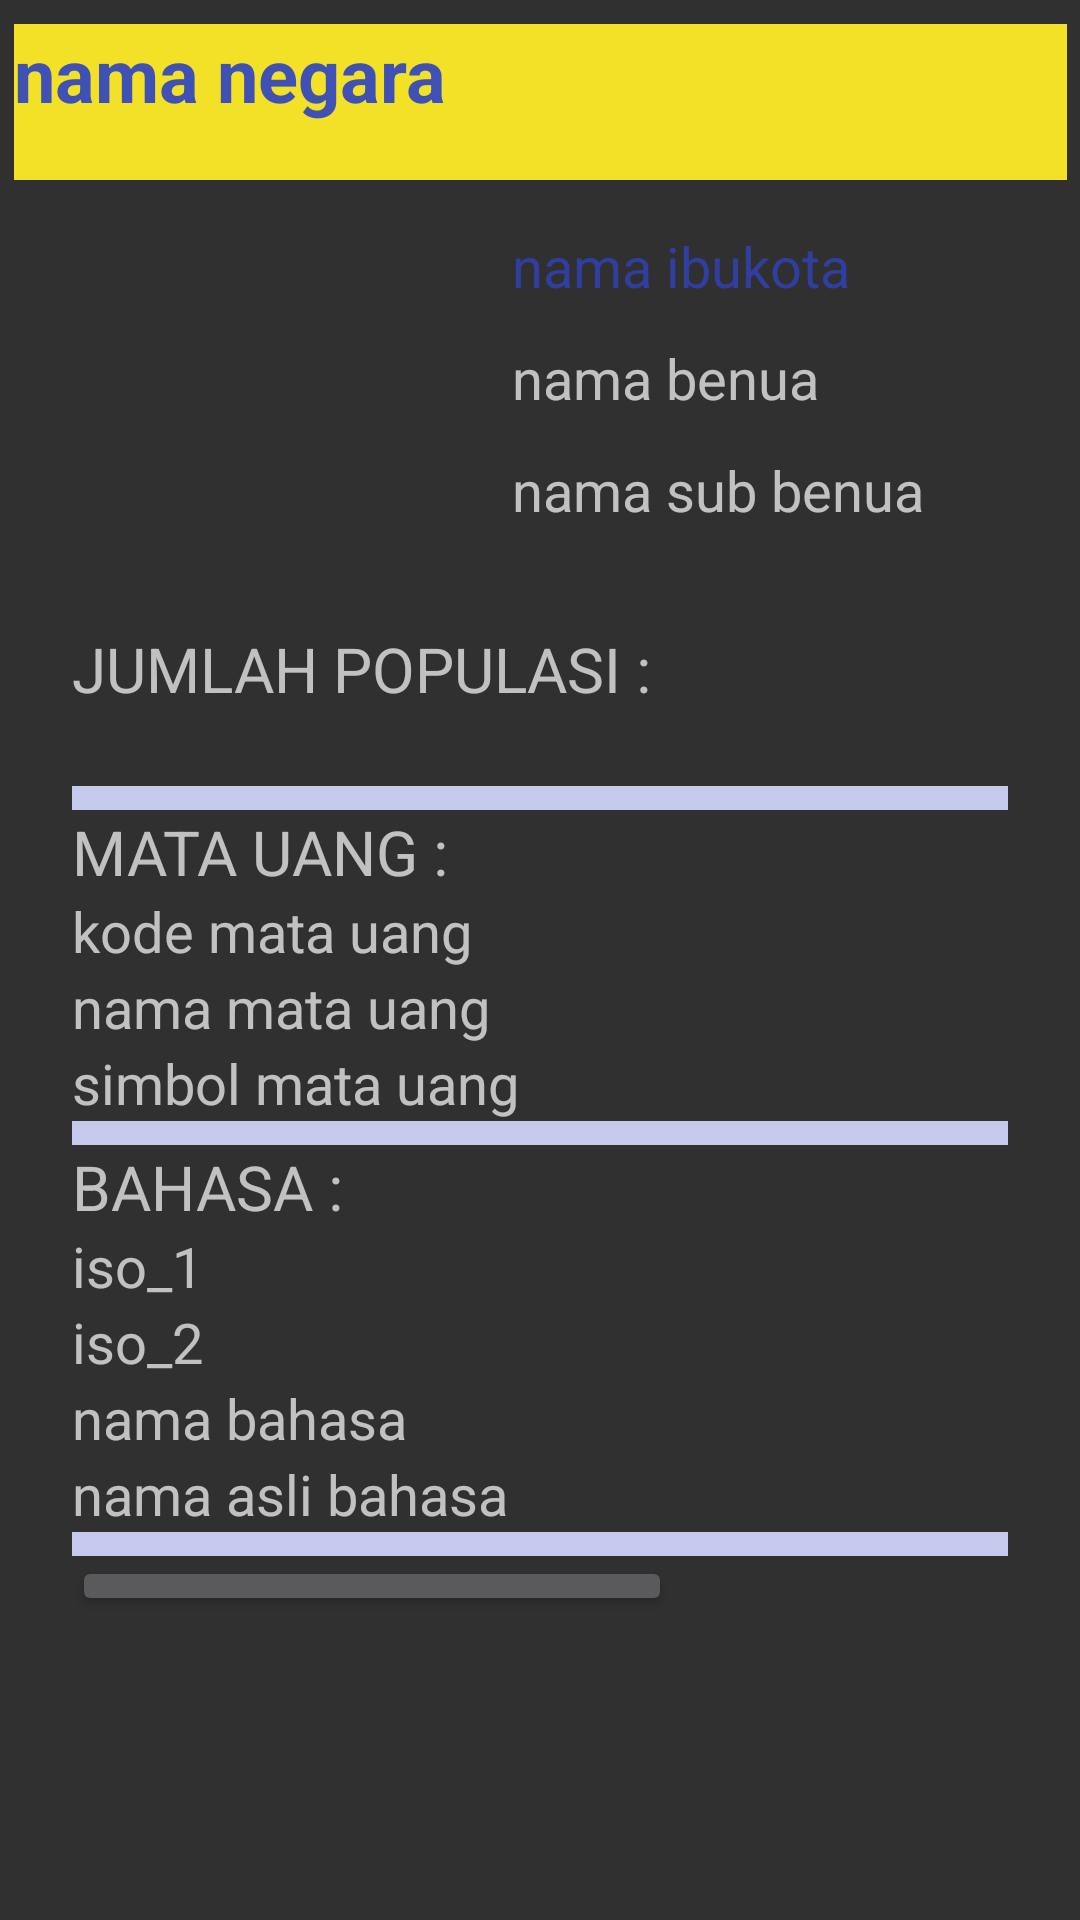

Reconstruct the res/layout file that produces this screen, plus the resources it refers to.
<!-- AndroidManifest.xml: application theme Theme.AppCompat.NoActionBar -->
<!-- res/layout/activity_detail.xml -->
<?xml version="1.0" encoding="utf-8"?>
<android.support.constraint.ConstraintLayout xmlns:android="http://schemas.android.com/apk/res/android"
    xmlns:app="http://schemas.android.com/apk/res-auto"
    xmlns:tools="http://schemas.android.com/tools"
    android:layout_width="match_parent"
    android:layout_height="match_parent"
    tools:context=".DetailActivity">

    <ImageView
        android:id="@+id/img_dtlbendera"
        android:layout_width="161dp"
        android:layout_height="105dp"
        android:layout_marginLeft="16dp"
        android:layout_marginStart="16dp"
        android:layout_marginTop="16dp"
        android:adjustViewBounds="true"
        android:scaleType="centerCrop"
        app:layout_constraintStart_toStartOf="parent"
        app:layout_constraintTop_toBottomOf="@+id/txt_dtlnama" />

    <TextView
        android:id="@+id/txt_dtlnama"
        android:layout_width="351dp"
        android:layout_height="52dp"
        android:layout_marginEnd="8dp"
        android:layout_marginLeft="8dp"
        android:layout_marginRight="8dp"
        android:layout_marginStart="8dp"
        android:layout_marginTop="8dp"
        android:background="@color/colorYellow"
        android:text="nama negara"
        android:textColor="@color/colorPrimary"
        android:textSize="12pt"
        android:textStyle="bold"
        app:layout_constraintEnd_toEndOf="parent"
        app:layout_constraintStart_toStartOf="parent"
        app:layout_constraintTop_toTopOf="parent" />

    <TextView
        android:id="@+id/txt_dtlibukota"
        android:layout_width="188dp"
        android:layout_height="wrap_content"
        android:layout_marginEnd="16dp"
        android:layout_marginLeft="8dp"
        android:layout_marginRight="16dp"
        android:layout_marginStart="8dp"
        android:layout_marginTop="16dp"
        android:text="nama ibukota"
        android:textColor="@color/colorPrimaryDark"
        android:textSize="9pt"
        app:layout_constraintEnd_toEndOf="parent"
        app:layout_constraintStart_toEndOf="@+id/img_dtlbendera"
        app:layout_constraintTop_toBottomOf="@+id/txt_dtlnama" />

    <TextView
        android:id="@+id/txt_dtlbenua"
        android:layout_width="188dp"
        android:layout_height="wrap_content"
        android:layout_marginEnd="16dp"
        android:layout_marginLeft="8dp"
        android:layout_marginRight="8dp"
        android:layout_marginStart="8dp"
        android:layout_marginTop="12dp"
        android:text="nama benua"
        android:textSize="9pt"
        app:layout_constraintEnd_toEndOf="parent"
        app:layout_constraintStart_toEndOf="@+id/img_dtlbendera"
        app:layout_constraintTop_toBottomOf="@+id/txt_dtlibukota" />
    <TextView
        android:id="@+id/txt_dtlsubbenua"
        android:layout_width="188dp"
        android:layout_height="wrap_content"
        android:layout_marginEnd="16dp"
        android:layout_marginLeft="8dp"
        android:layout_marginRight="8dp"
        android:layout_marginStart="8dp"
        android:layout_marginTop="12dp"
        android:text="nama sub benua"
        android:textSize="9pt"
        app:layout_constraintEnd_toEndOf="parent"
        app:layout_constraintStart_toEndOf="@+id/img_dtlbendera"
        app:layout_constraintTop_toBottomOf="@+id/txt_dtlbenua" />

    <ScrollView
        android:layout_width="match_parent"
        android:layout_height="wrap_content"
        android:layout_marginTop="12dp"
        android:layout_marginLeft="8dp"
        android:layout_marginRight="8dp"
        app:layout_constraintTop_toBottomOf="@+id/img_dtlbendera"
        tools:layout_editor_absoluteX="0dp">

        <LinearLayout
            android:layout_width="match_parent"
            android:layout_height="wrap_content"
            android:layout_marginEnd="16dp"
            android:layout_marginLeft="8dp"
            android:layout_marginRight="8dp"
            android:layout_marginStart="16dp"
            android:layout_marginTop="16dp"
            android:orientation="vertical"
            app:layout_constraintEnd_toEndOf="parent"
            app:layout_constraintHorizontal_bias="1.0"
            app:layout_constraintStart_toStartOf="parent"
            app:layout_constraintTop_toBottomOf="@+id/img_dtlbendera">

            <TextView
                android:layout_width="wrap_content"
                android:layout_height="wrap_content"
                android:text="JUMLAH POPULASI :"
                android:textSize="10pt" />

            <TextView
                android:id="@+id/txt_dtlpopulasi"
                android:layout_width="wrap_content"
                android:layout_height="wrap_content"
                android:textSize="9pt" />

            <View
                android:layout_width="match_parent"
                android:layout_height="8dp"
                android:background="@color/colorAccent"></View>

            <TextView
                android:layout_width="wrap_content"
                android:layout_height="wrap_content"
                android:text="MATA UANG :"
                android:textSize="10pt" />

            <TextView
                android:id="@+id/txt_dtlmatauangcode"
                android:layout_width="wrap_content"
                android:layout_height="wrap_content"
                android:text="kode mata uang"
                android:textSize="9pt" />

            <TextView
                android:id="@+id/txt_dtlmatauangname"
                android:layout_width="wrap_content"
                android:layout_height="wrap_content"
                android:text="nama mata uang"
                android:textSize="9pt" />

            <TextView
                android:id="@+id/txt_dtlmatauangsymbol"
                android:layout_width="wrap_content"
                android:layout_height="wrap_content"
                android:text="simbol mata uang"
                android:textSize="9pt" />

            <View
                android:layout_width="match_parent"
                android:layout_height="8dp"
                android:background="@color/colorAccent"></View>

            <TextView
                android:layout_width="wrap_content"
                android:layout_height="wrap_content"
                android:text="BAHASA :"
                android:textSize="10pt" />

            <TextView
                android:id="@+id/txt_dtlbhsiso1"
                android:layout_width="wrap_content"
                android:layout_height="wrap_content"
                android:text="iso_1"
                android:textSize="9pt" />

            <TextView
                android:id="@+id/txt_dtlbhsiso2"
                android:layout_width="wrap_content"
                android:layout_height="wrap_content"
                android:text="iso_2"
                android:textSize="9pt" />

            <TextView
                android:id="@+id/txt_dtlbhsname"
                android:layout_width="wrap_content"
                android:layout_height="wrap_content"
                android:text="nama bahasa"
                android:textSize="9pt" />

            <TextView
                android:id="@+id/txt_dtlbhsnative"
                android:layout_width="wrap_content"
                android:layout_height="wrap_content"
                android:text="nama asli bahasa"
                android:textSize="9pt" />
            <View
                android:layout_width="match_parent"
                android:layout_height="8dp"
                android:background="@color/colorAccent"></View>
            <Button
                android:layout_width="200dp"
                android:layout_height="20dp"
                android:id="@+id/btn_maps"
                android:text="tampilkan map"/>

        </LinearLayout>
    </ScrollView>

</android.support.constraint.ConstraintLayout>
<!-- resources referenced by this layout -->
<resources>
  <color name="colorAccent">#c5caed</color>
  <color name="colorPrimary">#3F51B5</color>
  <color name="colorPrimaryDark">#303F9F</color>
  <color name="colorYellow">#f2e126</color>
</resources>
